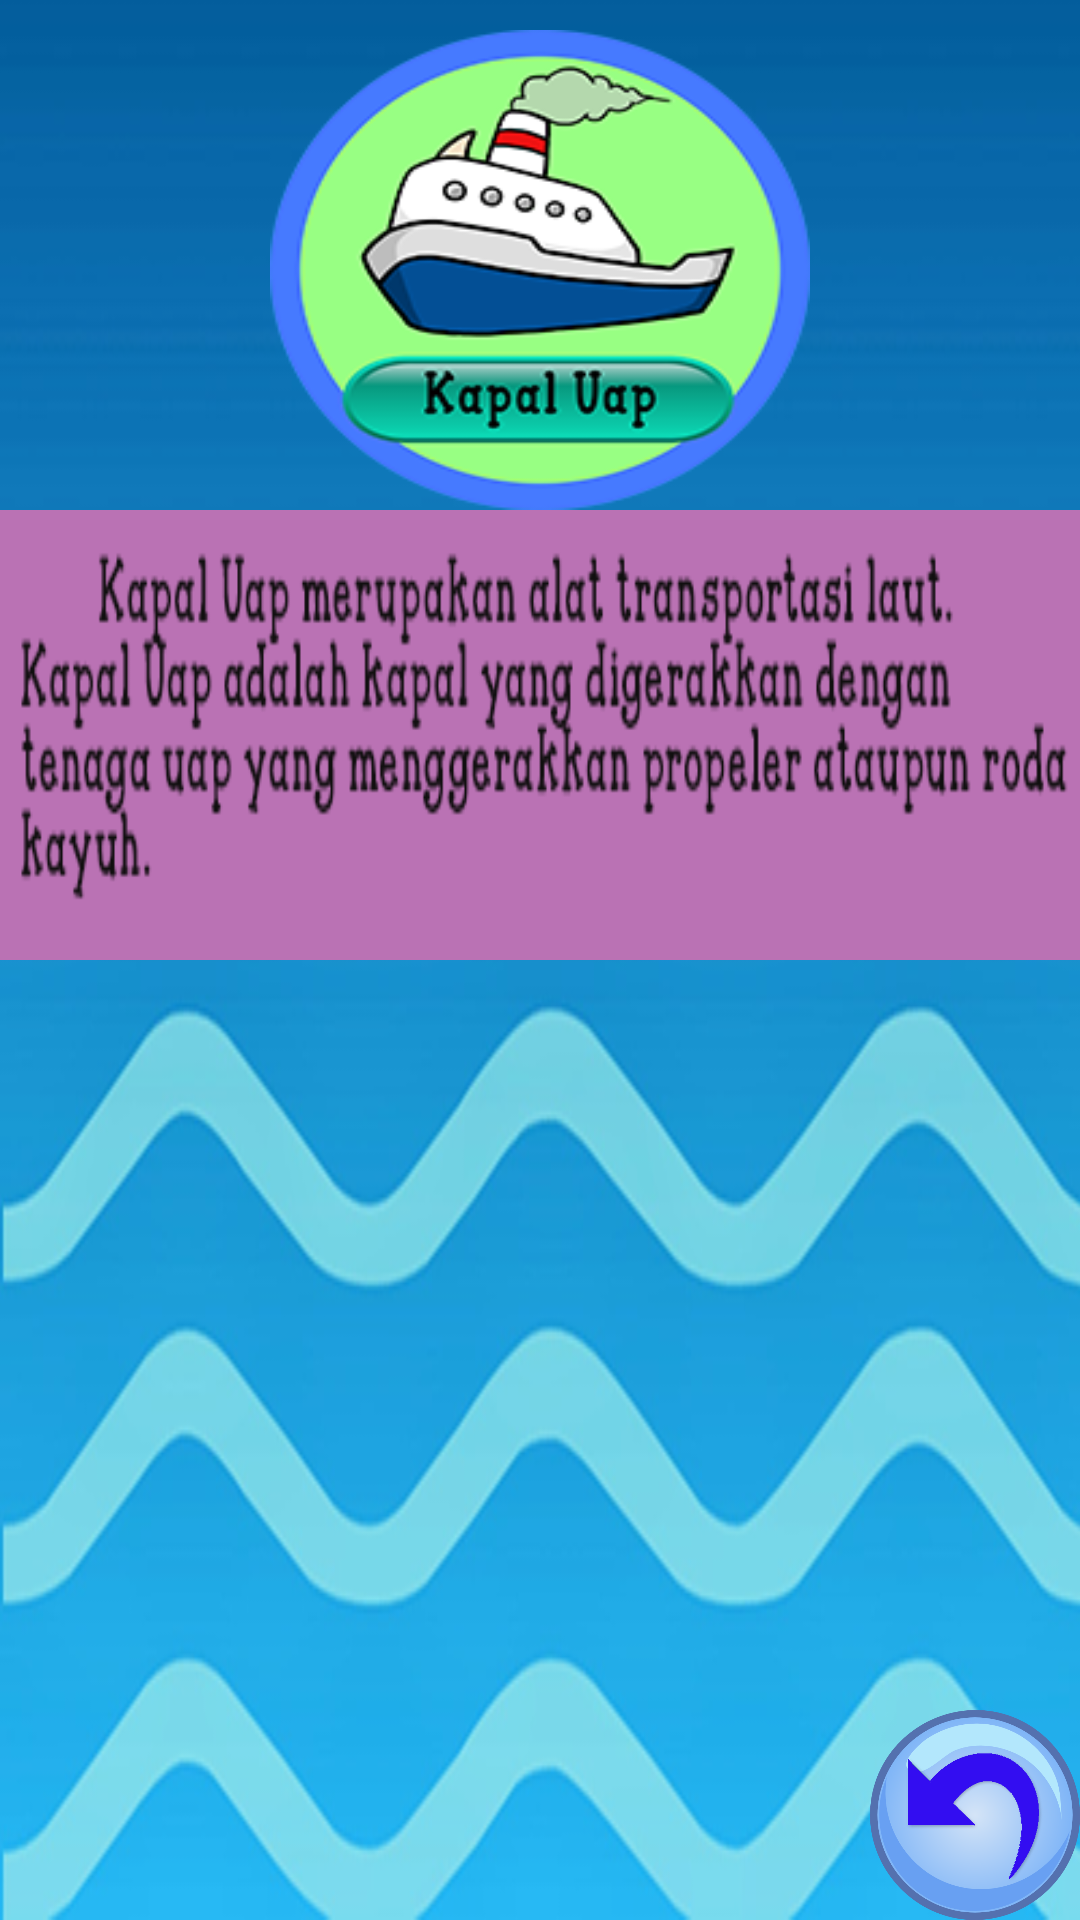

Layout XML and referenced resources for this Android screen:
<!-- AndroidManifest.xml: application theme Theme.AppCompat.DayNight.NoActionBar -->
<!-- res/layout/activity_pkapaluap.xml -->
<?xml version="1.0" encoding="utf-8"?>
<RelativeLayout xmlns:android="http://schemas.android.com/apk/res/android"
    xmlns:app="http://schemas.android.com/apk/res-auto"
    xmlns:tools="http://schemas.android.com/tools"
    android:layout_width="match_parent"
    android:layout_height="match_parent"
    android:background="@drawable/plaut"
    android:screenOrientation="landscape"
    tools:context="com.example.vien.transportasi.PkapaluapActivity">


    <ImageView
        android:layout_width="180dp"
        android:layout_height="160dp"
        android:background="@drawable/kapaluap1"
        android:id="@+id/imageambalon1"
        android:layout_marginTop="10dp"
        android:layout_alignParentTop="true"
        android:layout_centerHorizontal="true" />

    <ImageView
        android:layout_width="540dp"
        android:layout_height="150dp"
        android:background="@drawable/penjkapaluap"
        android:layout_below="@+id/imageambalon1"
        android:layout_centerHorizontal="true" />
    <ImageButton
        android:id="@+id/imagebackud"
        android:layout_width="70dp"
        android:layout_height="70dp"
        android:background="@drawable/back"
        android:layout_alignParentBottom="true"
        android:layout_alignParentRight="true"
        android:layout_alignParentEnd="true" />
</RelativeLayout>
<!-- resources referenced by this layout -->
<resources>
  <!-- drawable back: png bitmap (drawable-xxhdpi, 74185 bytes) -->
  <!-- drawable kapaluap1: png bitmap (drawable-mdpi, 33921 bytes) -->
  <!-- drawable penjkapaluap: png bitmap (drawable-ldpi, 18661 bytes) -->
  <!-- drawable plaut: png bitmap (drawable-xhdpi, 114850 bytes) -->
</resources>
